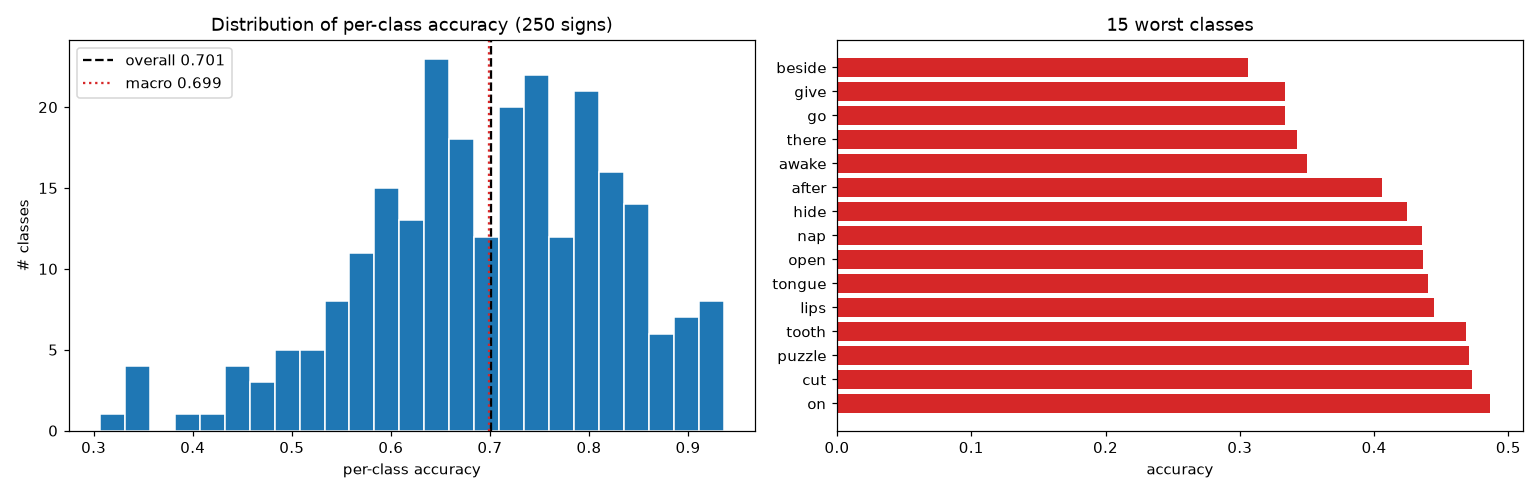

Source data for this figure (header and first rows):
label, sign, accuracy, n_val
21, beside, 0.3065, 62
95, give, 0.3333, 69
97, go, 0.3333, 78
216, there, 0.3425, 73
11, awake, 0.35, 80
1, after, 0.4058, 69
116, hide, 0.4247, 73
150, nap, 0.4359, 78
161, open, 0.4366, 71
222, tongue, 0.44, 75
134, lips, 0.4444, 81
223, tooth, 0.4684, 79
180, puzzle, 0.4706, 68
53, cut, 0.473, 74
160, on, 0.4865, 74
27, boat, 0.4865, 74
149, mouth, 0.4872, 78
233, wake, 0.4875, 80
124, into, 0.4932, 73
99, grandma, 0.5132, 76
136, look, 0.5181, 83
20, before, 0.5211, 71
18, bedroom, 0.5256, 78
28, book, 0.527, 74
232, wait, 0.5362, 69
225, touch, 0.5405, 74
241, will, 0.5405, 74
46, close, 0.5467, 75
43, chin, 0.5507, 69
80, finger, 0.5526, 76
126, jeans, 0.5526, 76
231, vacuum, 0.5574, 61
3, all, 0.5584, 77
127, jump, 0.5584, 77
170, person, 0.5645, 62
208, story, 0.5676, 74
200, sleepy, 0.5679, 81
35, can, 0.5753, 73
96, glasswindow, 0.5769, 78
215, that, 0.5789, 76
227, tree, 0.5789, 76
77, feet, 0.5811, 74
188, room, 0.5811, 74
42, child, 0.5857, 70
167, pen, 0.5875, 80
179, puppy, 0.5915, 71
45, clean, 0.5915, 71
187, ride, 0.5942, 69
109, haveto, 0.6, 70
206, sticky, 0.6, 70
112, helicopter, 0.6053, 76
84, fish, 0.6053, 76
247, yucky, 0.6053, 76
235, wet, 0.6053, 76
7, any, 0.6056, 71
92, gift, 0.6076, 79
72, eye, 0.6076, 79
70, empty, 0.6081, 74
125, jacket, 0.6119, 67
191, say, 0.6133, 75
... 190 more rows
